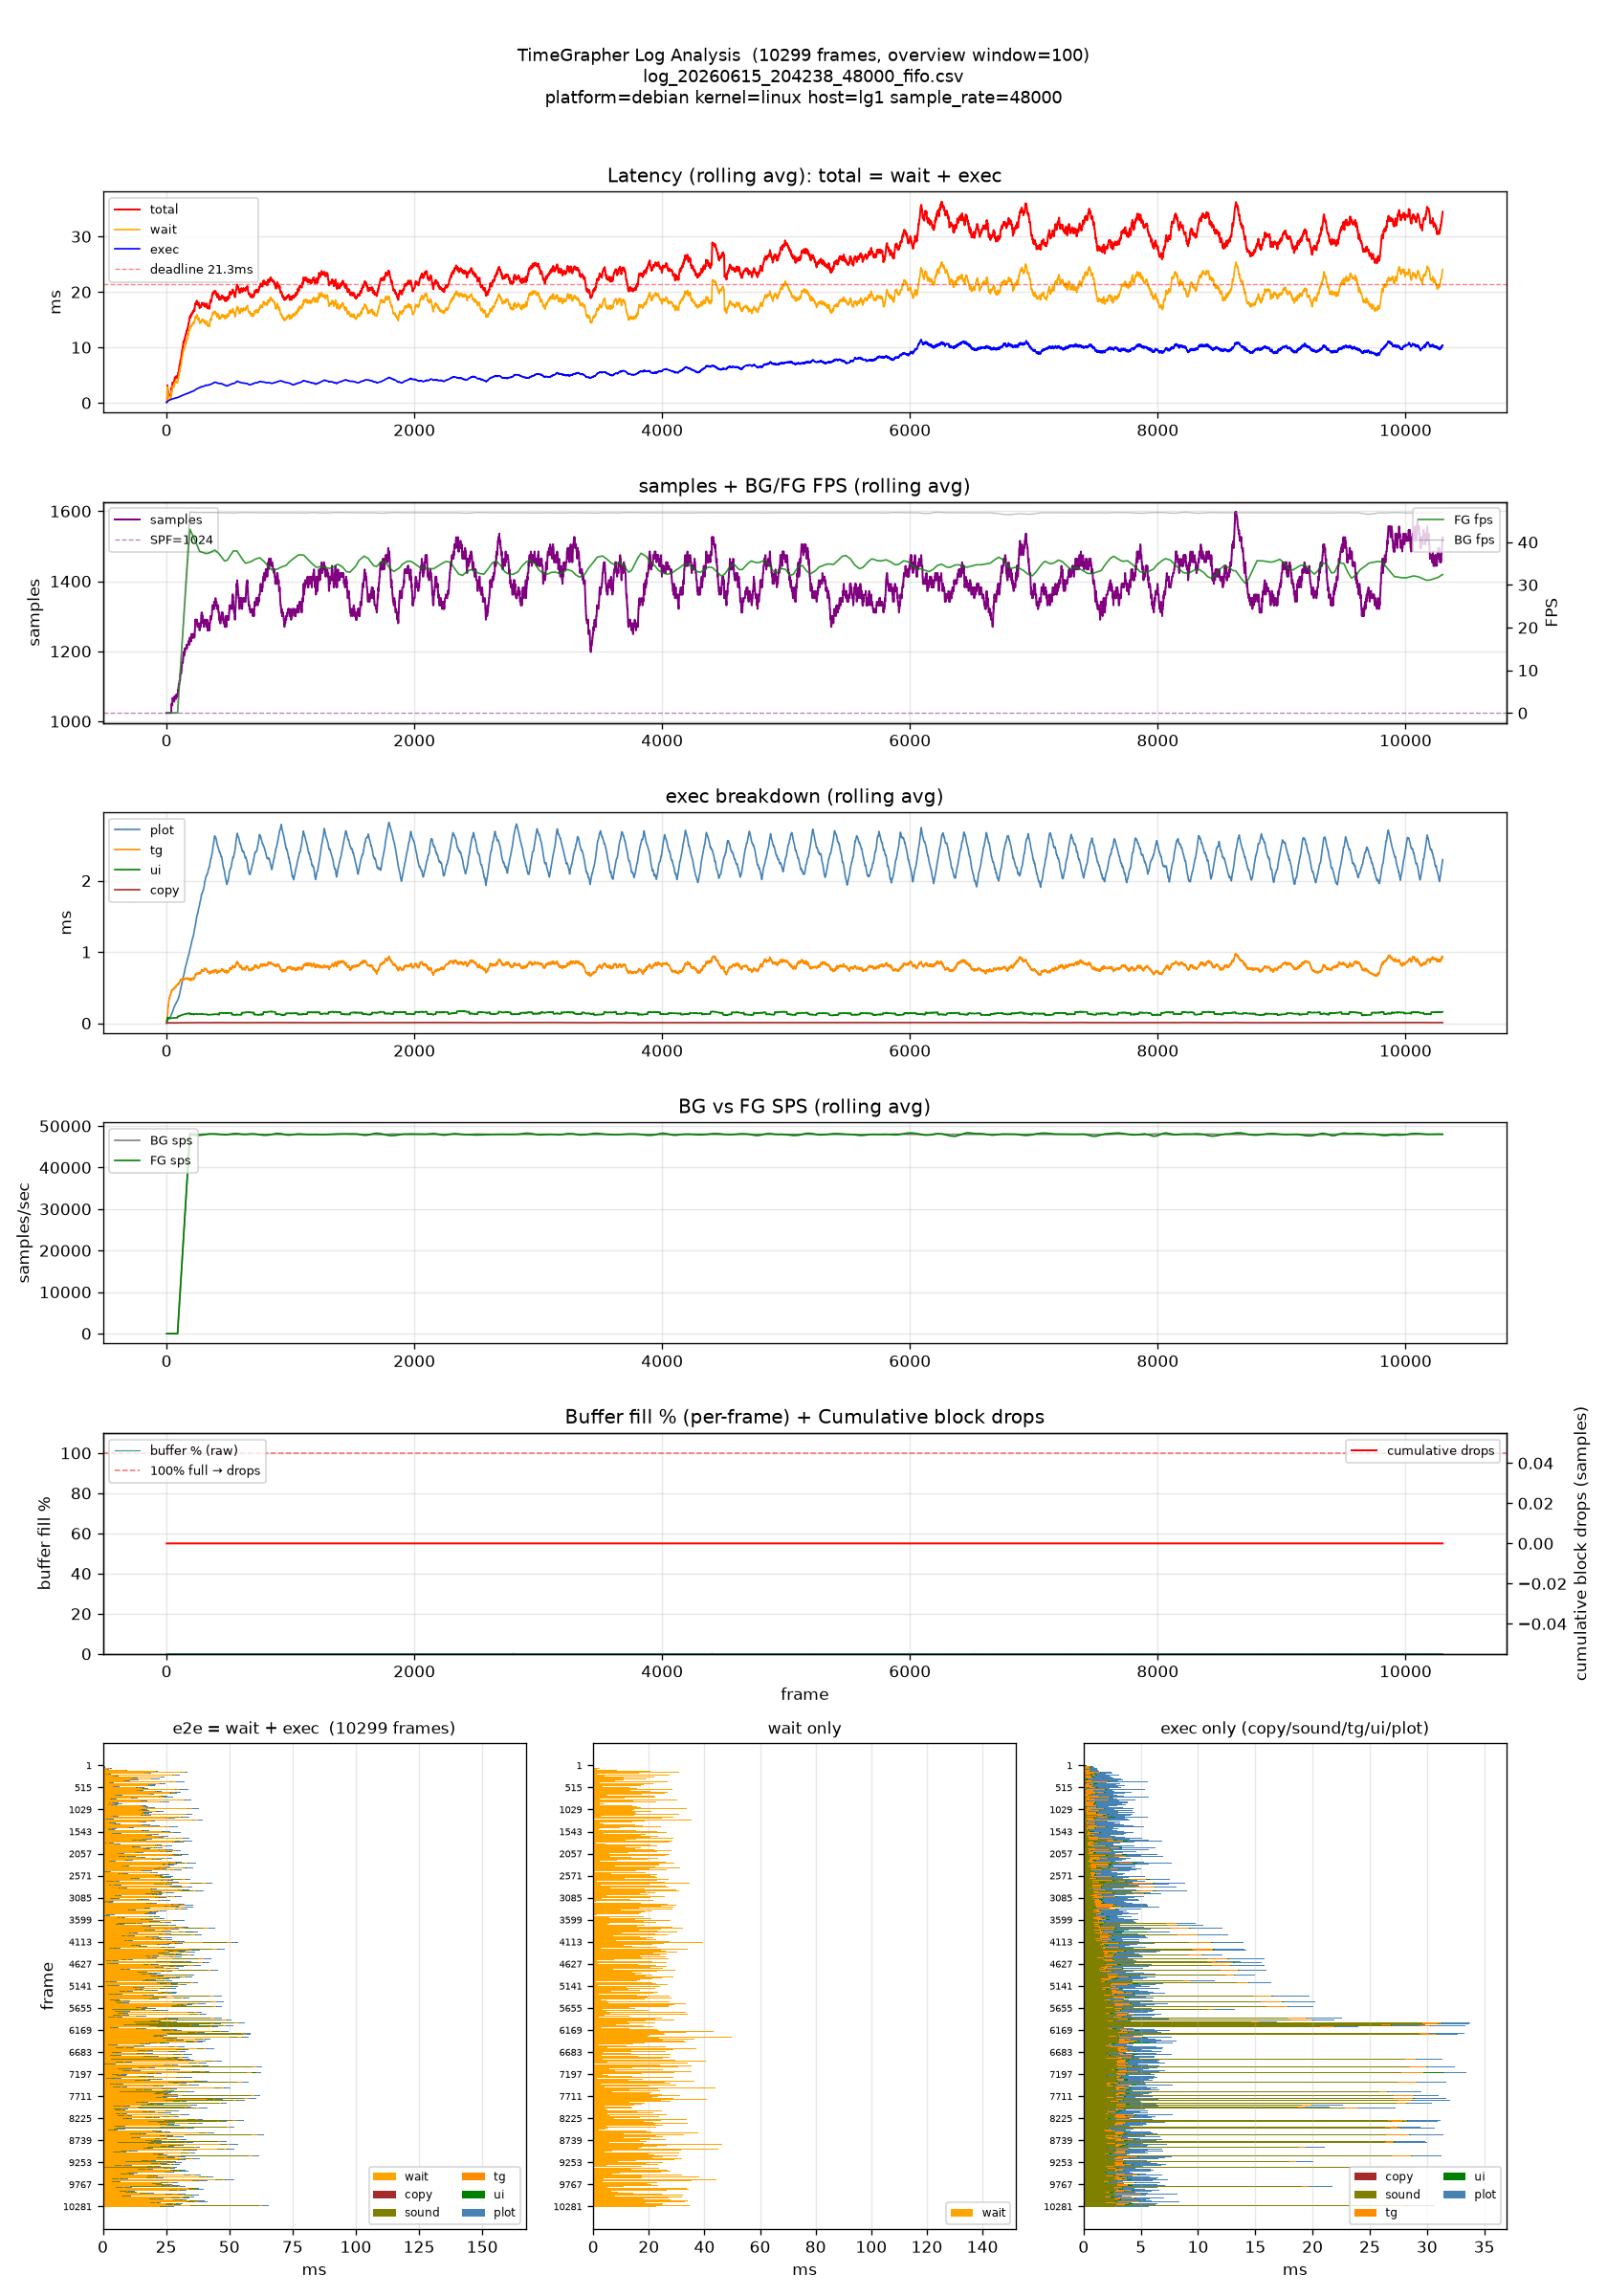

Values plotted in this chart, from the file beside it:
# platform=debian kernel=linux host=lg1 …
frame, samples, block_drops, buffer_pct, total_ms, wait_ms, exec_ms, copy_ms, sound_ms, tg_ms, ui_ms, plot_ms, bg_fps, bg_sps, bg_spf, fg_fps, fg_sps, fg_spf
1, 1024, 0, 0.1, 0.137, 0.059, 0.078, 0.005, 0.001, 0.040, 0.000, 0.027, 0.0, 0.0, 0.0, 0.0, 0.0, 0.0
2, 1024, 0, 0.1, 0.098, 0.037, 0.061, 0.005, 0.000, 0.037, 0.001, 0.017, 0.0, 0.0, 0.0, 0.0, 0.0, 0.0
3, 1024, 0, 0.1, 0.165, 0.033, 0.132, 0.004, 0.001, 0.058, 0.043, 0.026, 0.0, 0.0, 0.0, 0.0, 0.0, 0.0
4, 1024, 0, 0.1, 0.214, 0.034, 0.180, 0.005, 0.000, 0.094, 0.056, 0.025, 0.0, 0.0, 0.0, 0.0, 0.0, 0.0
5, 1024, 0, 0.1, 0.345, 0.039, 0.306, 0.004, 0.001, 0.130, 0.132, 0.038, 0.0, 0.0, 0.0, 0.0, 0.0, 0.0
6, 1024, 0, 0.1, 12.28, 11.93, 0.346, 0.005, 0.001, 0.182, 0.056, 0.099, 0.0, 0.0, 0.0, 0.0, 0.0, 0.0
7, 1024, 0, 0.1, 8.821, 8.320, 0.501, 0.005, 0.002, 0.202, 0.200, 0.089, 0.0, 0.0, 0.0, 0.0, 0.0, 0.0
8, 1024, 0, 0.1, 0.503, 0.069, 0.434, 0.004, 0.001, 0.209, 0.155, 0.064, 0.0, 0.0, 0.0, 0.0, 0.0, 0.0
9, 1024, 0, 0.1, 0.401, 0.035, 0.366, 0.005, 0.000, 0.261, 0.051, 0.049, 0.0, 0.0, 0.0, 0.0, 0.0, 0.0
10, 1024, 0, 0.1, 0.494, 0.029, 0.465, 0.005, 0.000, 0.360, 0.047, 0.052, 0.0, 0.0, 0.0, 0.0, 0.0, 0.0
11, 1024, 0, 0.1, 0.669, 0.032, 0.637, 0.004, 0.001, 0.442, 0.113, 0.075, 0.0, 0.0, 0.0, 0.0, 0.0, 0.0
12, 1024, 0, 0.1, 0.696, 0.035, 0.661, 0.005, 0.000, 0.539, 0.054, 0.062, 0.0, 0.0, 0.0, 0.0, 0.0, 0.0
13, 1024, 0, 0.1, 0.766, 0.035, 0.731, 0.005, 0.000, 0.591, 0.068, 0.067, 0.0, 0.0, 0.0, 0.0, 0.0, 0.0
14, 1024, 0, 0.1, 0.394, 0.034, 0.360, 0.004, 0.000, 0.215, 0.063, 0.077, 0.0, 0.0, 0.0, 0.0, 0.0, 0.0
15, 1024, 0, 0.1, 0.519, 0.034, 0.485, 0.004, 0.001, 0.345, 0.058, 0.076, 0.0, 0.0, 0.0, 0.0, 0.0, 0.0
16, 1024, 0, 0.1, 0.752, 0.031, 0.721, 0.004, 0.001, 0.570, 0.055, 0.090, 0.0, 0.0, 0.0, 0.0, 0.0, 0.0
17, 1024, 0, 0.1, 0.806, 0.023, 0.783, 0.005, 0.000, 0.635, 0.055, 0.088, 0.0, 0.0, 0.0, 0.0, 0.0, 0.0
18, 1024, 0, 0.1, 0.816, 0.032, 0.784, 0.005, 0.000, 0.627, 0.060, 0.092, 0.0, 0.0, 0.0, 0.0, 0.0, 0.0
19, 1024, 0, 0.1, 0.940, 0.032, 0.908, 0.005, 0.000, 0.627, 0.181, 0.095, 0.0, 0.0, 0.0, 0.0, 0.0, 0.0
20, 1024, 0, 0.1, 0.836, 0.022, 0.814, 0.005, 0.000, 0.663, 0.045, 0.100, 0.0, 0.0, 0.0, 0.0, 0.0, 0.0
21, 1024, 0, 0.1, 0.853, 0.035, 0.818, 0.005, 0.000, 0.645, 0.049, 0.117, 0.0, 0.0, 0.0, 0.0, 0.0, 0.0
22, 1024, 0, 0.1, 0.340, 0.025, 0.315, 0.004, 0.001, 0.147, 0.050, 0.112, 0.0, 0.0, 0.0, 0.0, 0.0, 0.0
23, 1024, 0, 0.1, 0.691, 0.033, 0.658, 0.004, 0.000, 0.486, 0.050, 0.117, 0.0, 0.0, 0.0, 0.0, 0.0, 0.0
24, 1024, 0, 0.1, 0.795, 0.024, 0.771, 0.005, 0.000, 0.601, 0.043, 0.121, 0.0, 0.0, 0.0, 0.0, 0.0, 0.0
25, 1024, 0, 0.1, 0.795, 0.029, 0.766, 0.004, 0.001, 0.587, 0.047, 0.126, 0.0, 0.0, 0.0, 0.0, 0.0, 0.0
26, 1024, 0, 0.1, 0.805, 0.040, 0.765, 0.005, 0.001, 0.543, 0.072, 0.143, 0.0, 0.0, 0.0, 0.0, 0.0, 0.0
27, 1024, 0, 0.1, 0.857, 0.044, 0.813, 0.004, 0.000, 0.576, 0.080, 0.150, 0.0, 0.0, 0.0, 0.0, 0.0, 0.0
28, 1024, 0, 0.1, 0.869, 0.039, 0.830, 0.005, 0.001, 0.607, 0.057, 0.159, 0.0, 0.0, 0.0, 0.0, 0.0, 0.0
29, 1024, 0, 0.1, 0.834, 0.045, 0.789, 0.005, 0.001, 0.536, 0.080, 0.167, 0.0, 0.0, 0.0, 0.0, 0.0, 0.0
30, 1024, 0, 0.1, 0.566, 0.055, 0.511, 0.005, 0.000, 0.297, 0.054, 0.153, 0.0, 0.0, 0.0, 0.0, 0.0, 0.0
31, 1024, 0, 0.1, 0.629, 0.046, 0.583, 0.004, 0.002, 0.322, 0.071, 0.183, 0.0, 0.0, 0.0, 0.0, 0.0, 0.0
32, 1024, 0, 0.1, 0.852, 0.046, 0.806, 0.005, 0.001, 0.587, 0.048, 0.164, 0.0, 0.0, 0.0, 0.0, 0.0, 0.0
33, 1024, 0, 0.1, 0.842, 0.051, 0.791, 0.005, 0.000, 0.562, 0.054, 0.168, 0.0, 0.0, 0.0, 0.0, 0.0, 0.0
34, 1024, 0, 0.1, 0.996, 0.064, 0.932, 0.005, 0.000, 0.597, 0.078, 0.251, 0.0, 0.0, 0.0, 0.0, 0.0, 0.0
35, 1024, 0, 0.1, 1.079, 0.065, 1.014, 0.005, 0.002, 0.721, 0.097, 0.186, 0.0, 0.0, 0.0, 0.0, 0.0, 0.0
36, 1024, 0, 0.1, 6.002, 4.760, 1.242, 0.007, 0.002, 0.867, 0.091, 0.272, 0.0, 0.0, 0.0, 0.0, 0.0, 0.0
37, 1024, 0, 0.1, 14.78, 13.7, 1.075, 0.006, 0.001, 0.732, 0.071, 0.263, 0.0, 0.0, 0.0, 0.0, 0.0, 0.0
38, 1024, 0, 0.1, 19.75, 18.93, 0.830, 0.007, 0.001, 0.227, 0.117, 0.474, 0.0, 0.0, 0.0, 0.0, 0.0, 0.0
39, 2048, 0, 0.1, 24.31, 22.89, 1.423, 0.008, 0.001, 1.117, 0.085, 0.210, 0.0, 0.0, 0.0, 0.0, 0.0, 0.0
40, 1024, 0, 0.1, 0.997, 0.058, 0.939, 0.004, 0.001, 0.549, 0.070, 0.311, 0.0, 0.0, 0.0, 0.0, 0.0, 0.0
41, 1024, 0, 0.1, 0.960, 0.065, 0.895, 0.005, 0.001, 0.591, 0.057, 0.239, 0.0, 0.0, 0.0, 0.0, 0.0, 0.0
42, 1024, 0, 0.1, 0.900, 0.050, 0.850, 0.005, 0.001, 0.541, 0.071, 0.231, 0.0, 0.0, 0.0, 0.0, 0.0, 0.0
43, 1024, 0, 0.1, 0.804, 0.038, 0.766, 0.005, 0.001, 0.493, 0.047, 0.220, 0.0, 0.0, 0.0, 0.0, 0.0, 0.0
44, 1024, 0, 0.1, 0.928, 0.039, 0.889, 0.007, 0.000, 0.458, 0.089, 0.334, 0.0, 0.0, 0.0, 0.0, 0.0, 0.0
45, 1024, 0, 0.1, 7.257, 6.338, 0.919, 0.007, 0.002, 0.301, 0.114, 0.491, 0.0, 0.0, 0.0, 0.0, 0.0, 0.0
46, 1024, 0, 0.1, 13.53, 12.4, 1.131, 0.006, 0.001, 0.688, 0.073, 0.361, 0.0, 0.0, 0.0, 0.0, 0.0, 0.0
47, 1024, 0, 0.1, 19.29, 18.11, 1.182, 0.008, 0.001, 0.746, 0.080, 0.345, 0.0, 0.0, 0.0, 0.0, 0.0, 0.0
48, 2048, 0, 0.1, 23.81, 22.55, 1.256, 0.008, 0.001, 0.910, 0.090, 0.246, 0.0, 0.0, 0.0, 0.0, 0.0, 0.0
49, 1024, 0, 0.1, 1.006, 0.071, 0.935, 0.004, 0.002, 0.495, 0.073, 0.358, 0.0, 0.0, 0.0, 0.0, 0.0, 0.0
50, 1024, 0, 0.1, 3.021, 1.863, 1.158, 0.006, 0.001, 0.530, 0.098, 0.520, 0.0, 0.0, 0.0, 0.0, 0.0, 0.0
51, 1024, 0, 0.1, 3.954, 2.997, 0.957, 0.005, 0.001, 0.272, 0.103, 0.573, 0.0, 0.0, 0.0, 0.0, 0.0, 0.0
52, 1024, 0, 0.1, 4.016, 3.047, 0.969, 0.036, 0.001, 0.351, 0.095, 0.481, 0.0, 0.0, 0.0, 0.0, 0.0, 0.0
53, 1024, 0, 0.1, 3.616, 2.561, 1.055, 0.006, 0.001, 0.566, 0.075, 0.404, 0.0, 0.0, 0.0, 0.0, 0.0, 0.0
54, 1024, 0, 0.1, 3.059, 1.783, 1.276, 0.006, 0.001, 0.624, 0.073, 0.570, 0.0, 0.0, 0.0, 0.0, 0.0, 0.0
55, 1024, 0, 0.1, 4.639, 3.676, 0.963, 0.005, 0.001, 0.567, 0.056, 0.332, 0.0, 0.0, 0.0, 0.0, 0.0, 0.0
56, 1024, 0, 0.1, 2.655, 1.453, 1.202, 0.005, 0.002, 0.619, 0.082, 0.489, 0.0, 0.0, 0.0, 0.0, 0.0, 0.0
57, 1024, 0, 0.1, 6.290, 5.230, 1.060, 0.006, 0.002, 0.607, 0.073, 0.369, 0.0, 0.0, 0.0, 0.0, 0.0, 0.0
58, 1024, 0, 0.1, 5.910, 4.914, 0.996, 0.005, 0.002, 0.560, 0.065, 0.359, 0.0, 0.0, 0.0, 0.0, 0.0, 0.0
59, 1024, 0, 0.1, 2.482, 1.539, 0.943, 0.006, 0.001, 0.140, 0.103, 0.690, 0.0, 0.0, 0.0, 0.0, 0.0, 0.0
... 10,240 more rows
